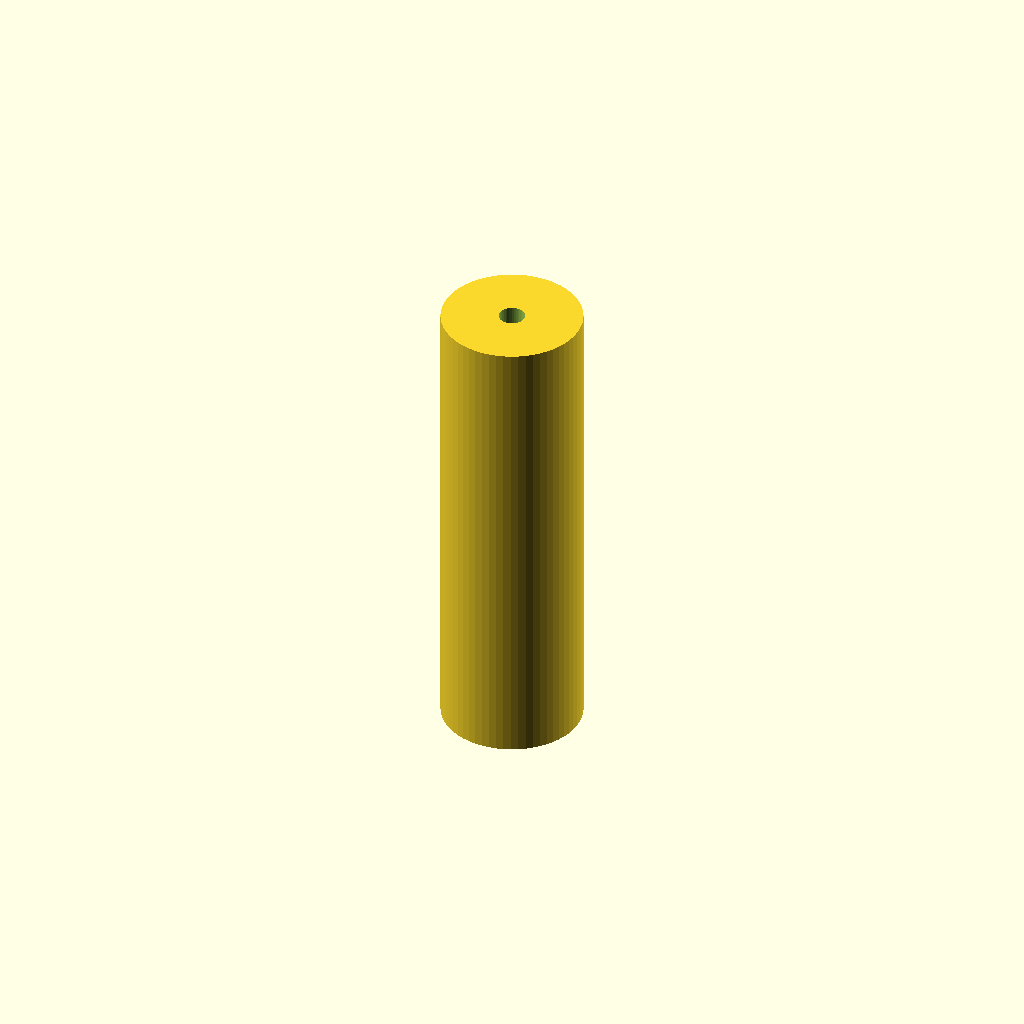
Cell 1: the model at its default parameters.
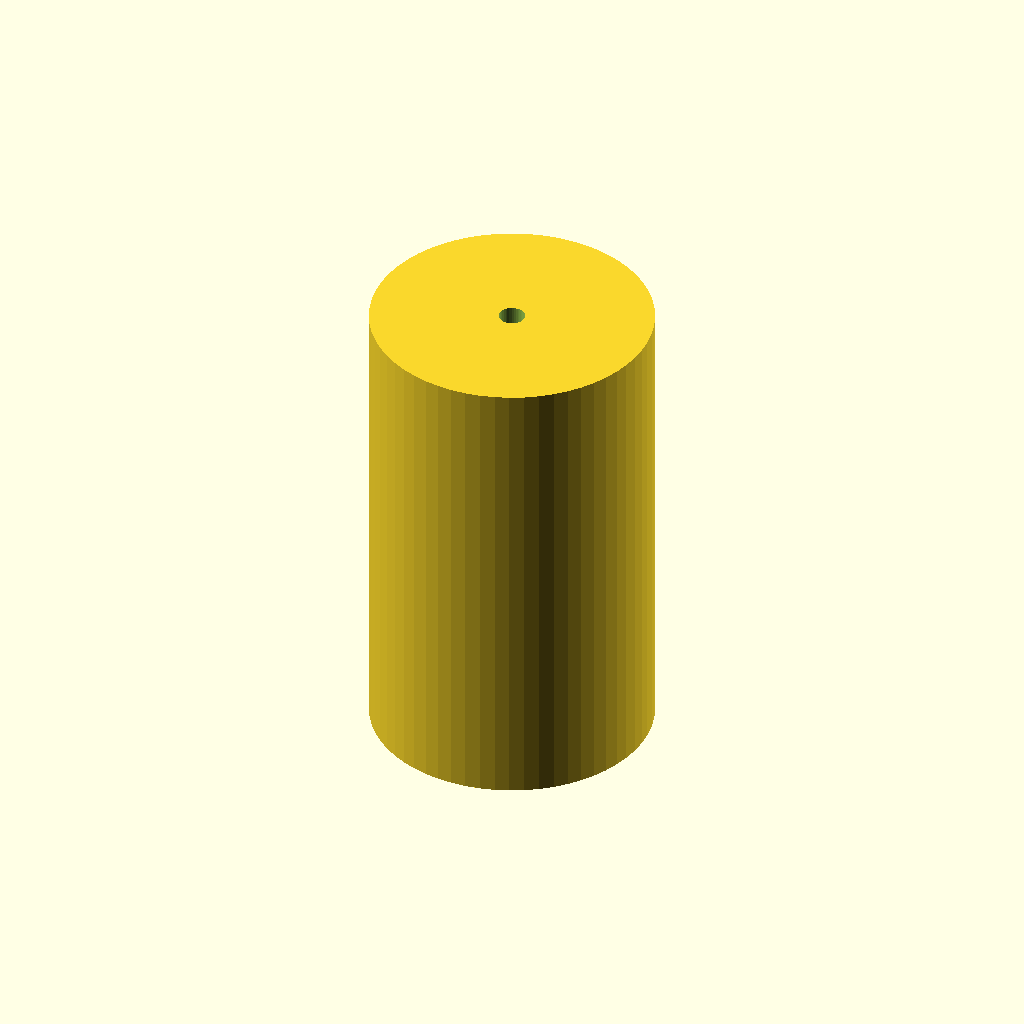
Cell 2: the same model with roller_radius = 29.88.
All cells are drawn from one camera (rotation 55°, 0°, 25°, orthographic, colour scheme Cornfield), so only the parameter changes between them.
Source of the model, output/swarm_revisions/cand_8a7fda22/model.scad:

        wall_thickness = 2.83;
        bore_clearance = 0.778;
        roller_radius = 14.94;

        module roller() {
            difference() {
                cylinder(h=100, r=roller_radius, $fn=60);
                translate([0,0,-5])
                    cylinder(h=110, r=bore_clearance + 2, $fn=40);
            }
        }
        roller();
        
Customizer parameters (derived from the source; name, type, default, range or options):
wall_thickness: number, default 2.83
bore_clearance: number, default 0.778
roller_radius: number, default 14.94
